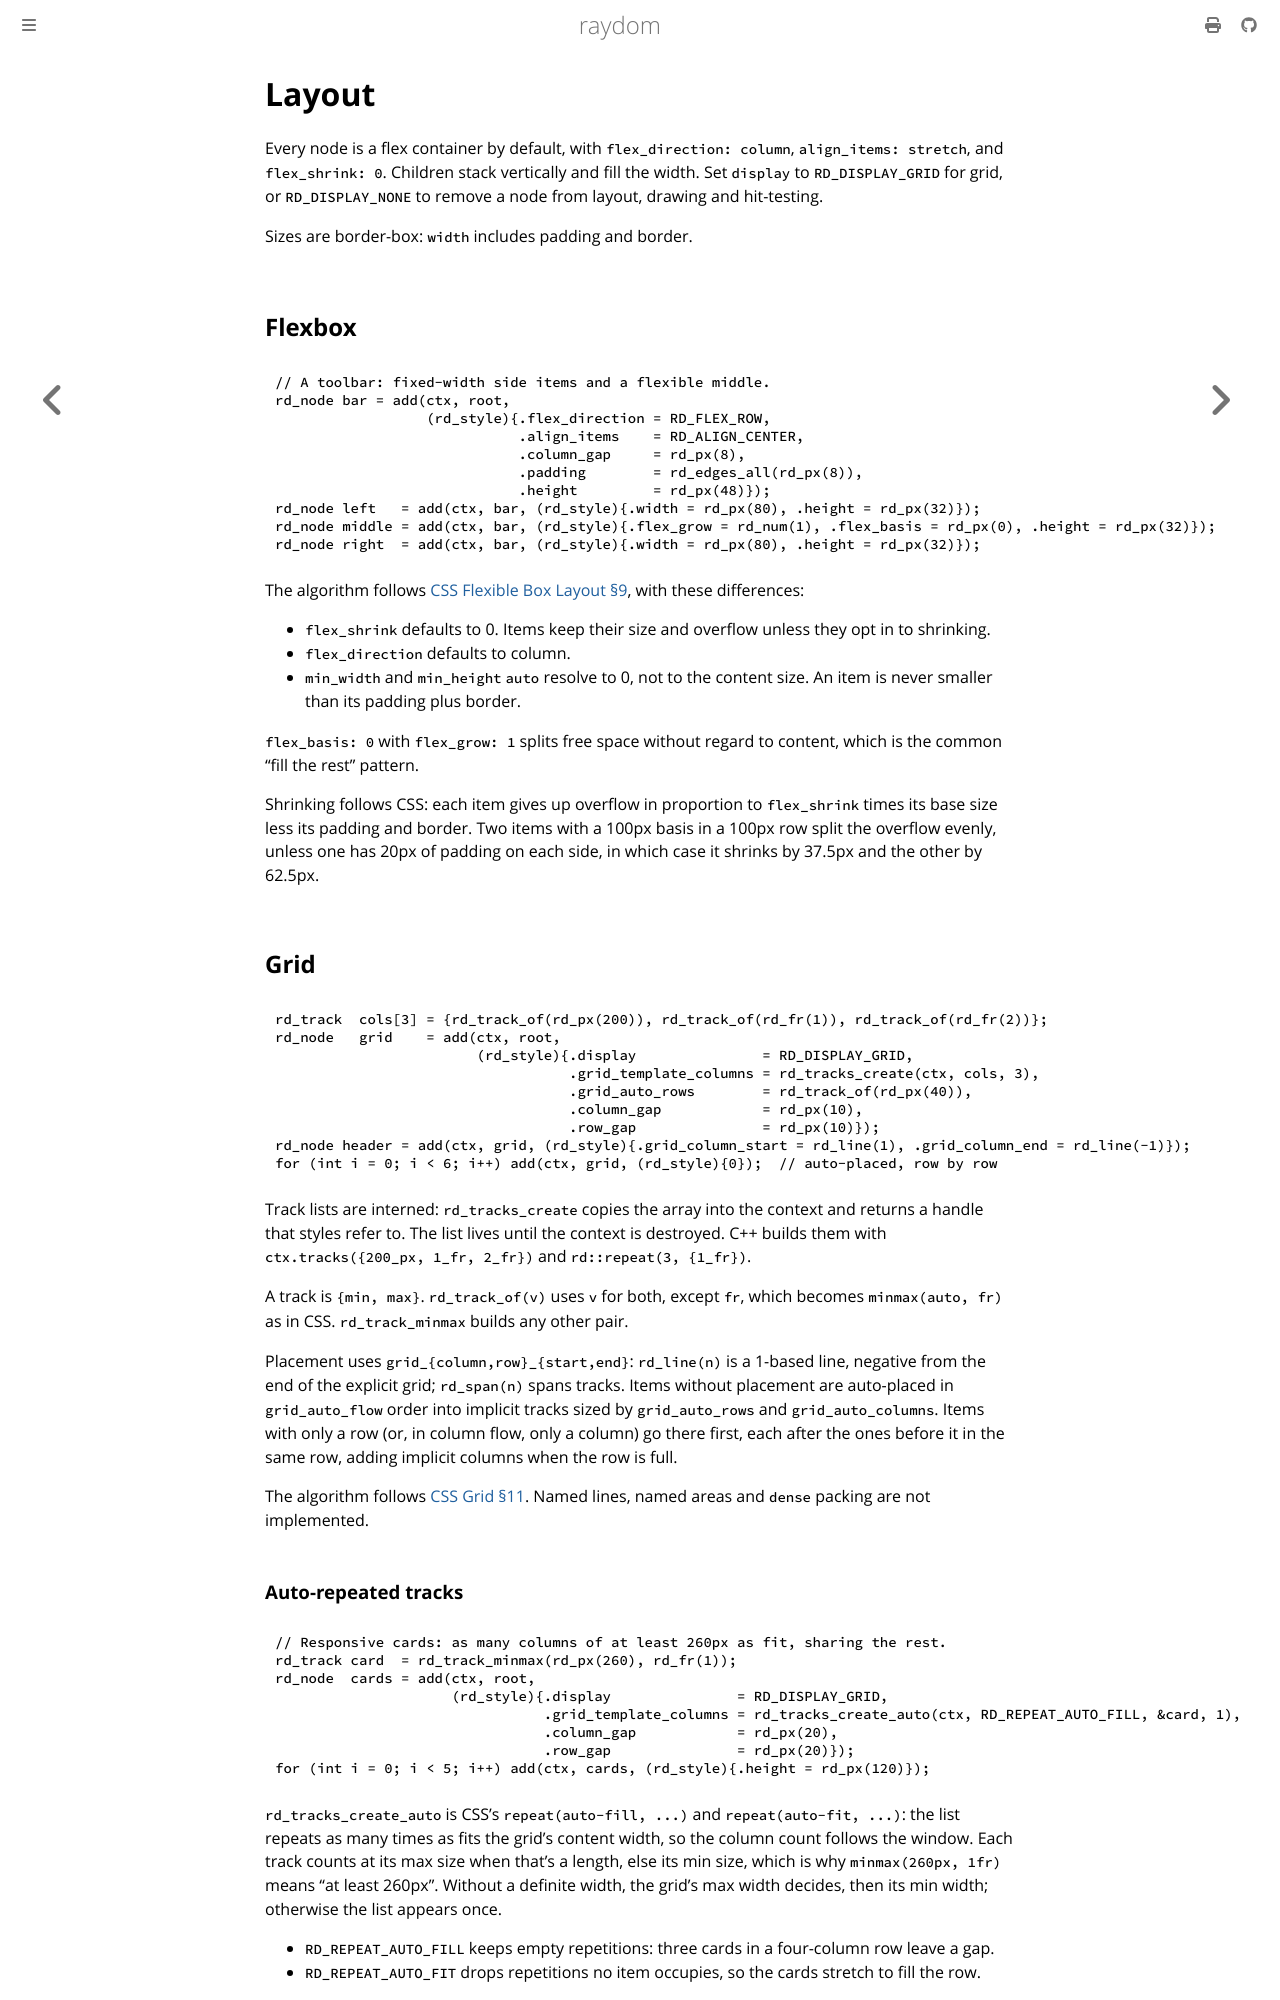

repository: ellimist-dev/raydom · page: dev/guide/layout.html · generator: mdbook

# Layout

Every node is a flex container by default, with `flex_direction: column`, `align_items: stretch`, and
`flex_shrink: 0`. Children stack vertically and fill the width. Set `display` to `RD_DISPLAY_GRID` for grid, or
`RD_DISPLAY_NONE` to remove a node from layout, drawing and hit-testing.

Sizes are border-box: `width` includes padding and border.

## Flexbox

```c
{{#include ../../examples/layout.c:flex}}
```

The algorithm follows [CSS Flexible Box Layout §9](https://www.w3.org/TR/css-flexbox-1/#layout-algorithm), with
these differences:

- `flex_shrink` defaults to 0. Items keep their size and overflow unless they opt in to shrinking.
- `flex_direction` defaults to column.
- `min_width` and `min_height` `auto` resolve to 0, not to the content size. An item is never smaller than its
  padding plus border.

`flex_basis: 0` with `flex_grow: 1` splits free space without regard to content, which is the common "fill the rest"
pattern.

Shrinking follows CSS: each item gives up overflow in proportion to `flex_shrink` times its base size less its
padding and border. Two items with a 100px basis in a 100px row split the overflow evenly, unless one has 20px of
padding on each side, in which case it shrinks by 37.5px and the other by 62.5px.

## Grid

```c
{{#include ../../examples/layout.c:grid}}
```

Track lists are interned: `rd_tracks_create` copies the array into the context and returns a handle that styles
refer to. The list lives until the context is destroyed. C++ builds them with
`ctx.tracks({200_px, 1_fr, 2_fr})` and `rd::repeat(3, {1_fr})`.

A track is `{min, max}`. `rd_track_of(v)` uses `v` for both, except `fr`, which becomes `minmax(auto, fr)` as in
CSS. `rd_track_minmax` builds any other pair.

Placement uses `grid_{column,row}_{start,end}`: `rd_line(n)` is a 1-based line, negative from the end of the
explicit grid; `rd_span(n)` spans tracks. Items without placement are auto-placed in `grid_auto_flow` order into
implicit tracks sized by `grid_auto_rows` and `grid_auto_columns`. Items with only a row (or, in column flow, only a
column) go there first, each after the ones before it in the same row, adding implicit columns when the row is full.

The algorithm follows [CSS Grid §11](https://www.w3.org/TR/css-grid-1/#layout-algorithm). Named lines, named areas
and `dense` packing are not implemented.

### Auto-repeated tracks

```c
{{#include ../../examples/layout.c:cards}}
```

`rd_tracks_create_auto` is CSS's `repeat(auto-fill, ...)` and `repeat(auto-fit, ...)`: the list repeats as many times
as fits the grid's content width, so the column count follows the window. Each track counts at its max size when
that's a length, else its min size, which is why `minmax(260px, 1fr)` means "at least 260px". Without a definite
width, the grid's max width decides, then its min width; otherwise the list appears once.

- `RD_REPEAT_AUTO_FILL` keeps empty repetitions: three cards in a four-column row leave a gap.
- `RD_REPEAT_AUTO_FIT` drops repetitions no item occupies, so the cards stretch to fill the row.

The whole list repeats; fixed tracks before or after a repeat aren't supported. C++:
`ctx.tracks(rd::repeat(rd::auto_fill, {rd::minmax(260_px, 1_fr)}))`.

Track lists are interned: creating a list identical to an existing one returns the same handle, so code that
rebuilds lists doesn't grow memory.
